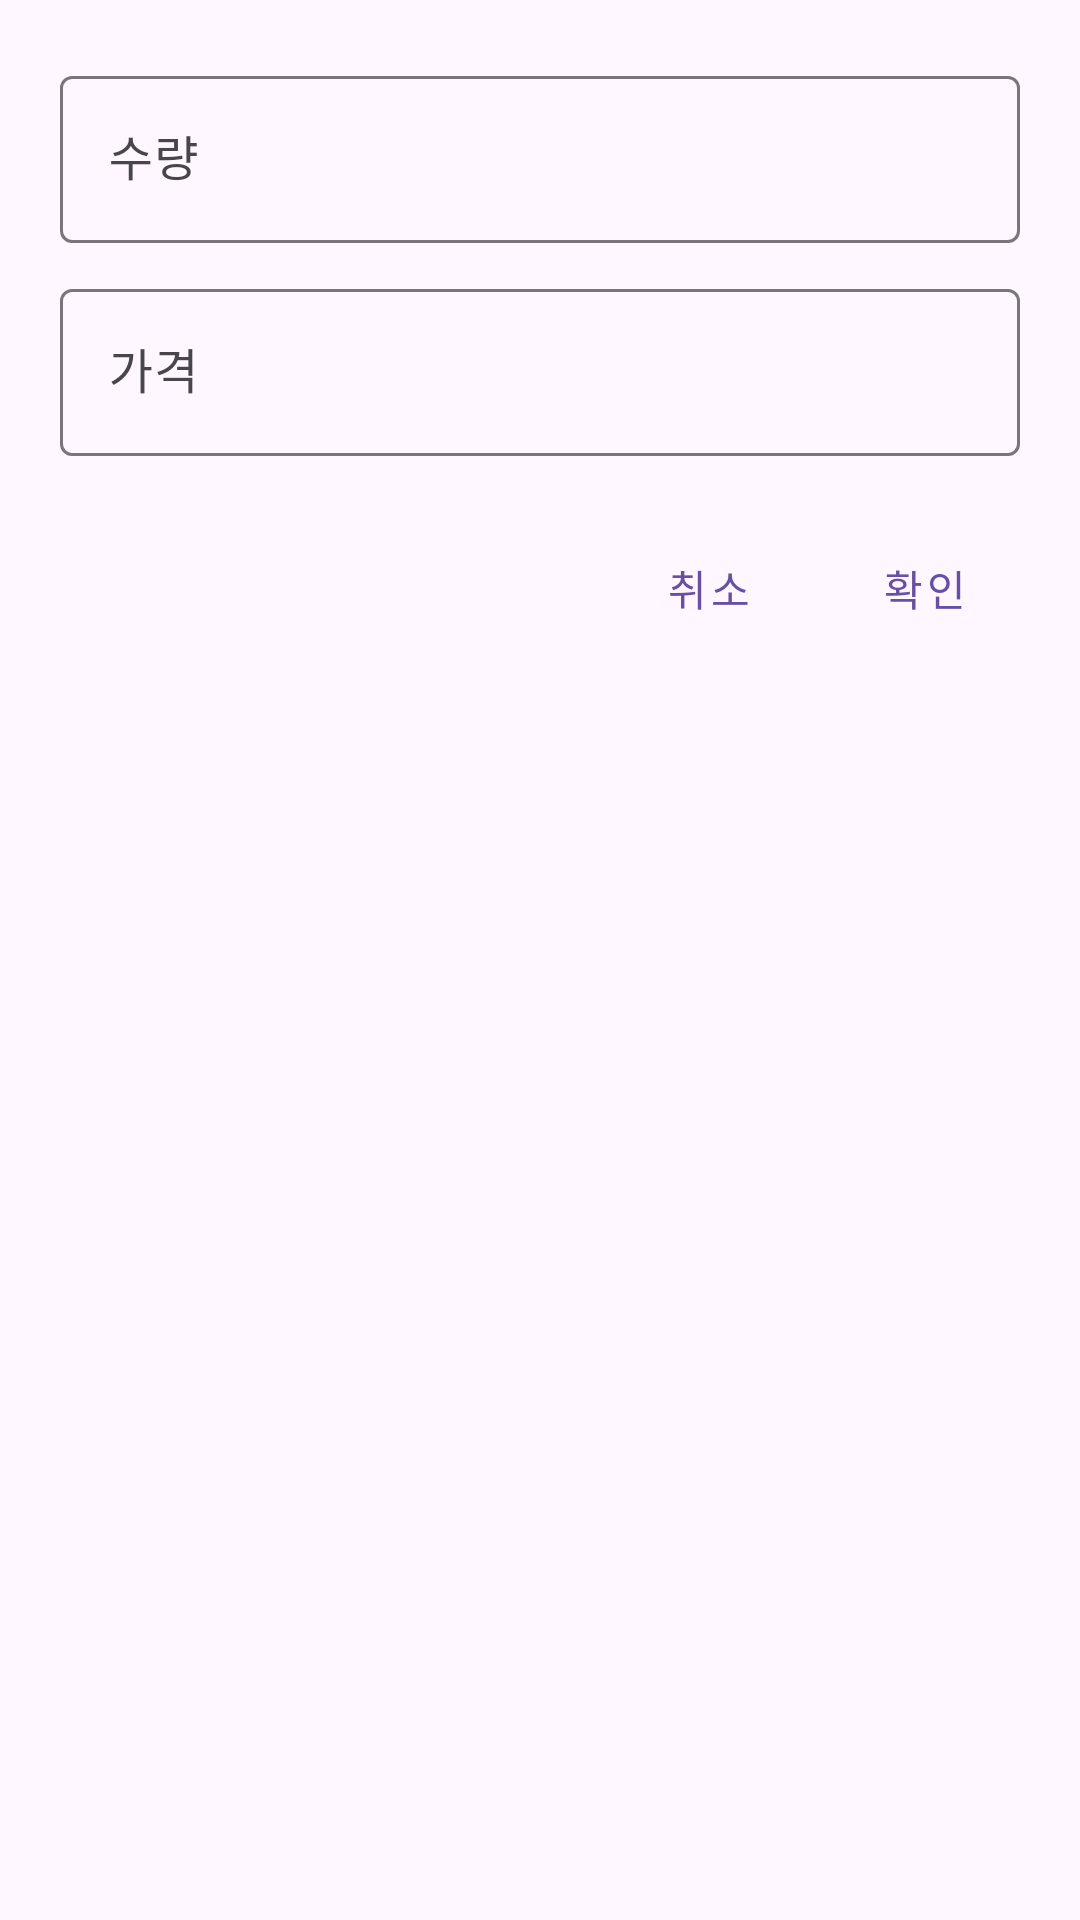

The Android layout XML behind this screen, and the referenced resources:
<!-- AndroidManifest.xml: application theme Theme.Team7_Shopping_Mall -->
<!-- res/layout/dialog_clothes_inout.xml -->
<?xml version="1.0" encoding="utf-8"?>
<LinearLayout xmlns:android="http://schemas.android.com/apk/res/android"
    android:layout_width="match_parent"
    android:layout_height="match_parent"
    android:orientation="vertical"
    android:padding="20dp">

    <com.google.android.material.textfield.TextInputLayout
        android:layout_width="match_parent"
        android:layout_height="wrap_content"
        android:id="@+id/textFieldClothesInOutCount"
        android:hint="수량">

        <com.google.android.material.textfield.TextInputEditText
            android:layout_width="match_parent"
            android:layout_height="wrap_content"
            android:inputType="number"
            android:singleLine="true" />
    </com.google.android.material.textfield.TextInputLayout>

    <com.google.android.material.textfield.TextInputLayout
        android:layout_width="match_parent"
        android:layout_height="wrap_content"
        android:layout_marginTop="10dp"
        android:id="@+id/textFieldClothesInOutPrice"
        android:hint="가격">

        <com.google.android.material.textfield.TextInputEditText
            android:layout_width="match_parent"
            android:layout_height="wrap_content"
            android:inputType="number"
            android:singleLine="true" />
    </com.google.android.material.textfield.TextInputLayout>

    <LinearLayout
        android:layout_width="wrap_content"
        android:layout_height="wrap_content"
        android:orientation="horizontal"
        android:layout_marginTop="20dp"
        android:layout_gravity="end"
        >

        <Button
            android:id="@+id/buttonDialogCancel"
            android:layout_width="wrap_content"
            android:layout_height="wrap_content"
            android:layout_weight="1"
            style="@style/Widget.MaterialComponents.Button.TextButton.Dialog"
            android:text="취소" />

        <Button
            android:id="@+id/buttonDialogInput"
            android:layout_width="wrap_content"
            android:layout_height="wrap_content"
            android:layout_weight="1"
            style="@style/Widget.MaterialComponents.Button.TextButton.Dialog"
            android:text="확인" />
    </LinearLayout>
</LinearLayout>
<!-- resources referenced by this layout -->
<resources>
  <style name="Theme.Team7_Shopping_Mall" parent="Base.Theme.Team7_Shopping_Mall" />
  <style name="Base.Theme.Team7_Shopping_Mall" parent="Theme.Material3.DayNight.NoActionBar">
          
          
      </style>
</resources>
